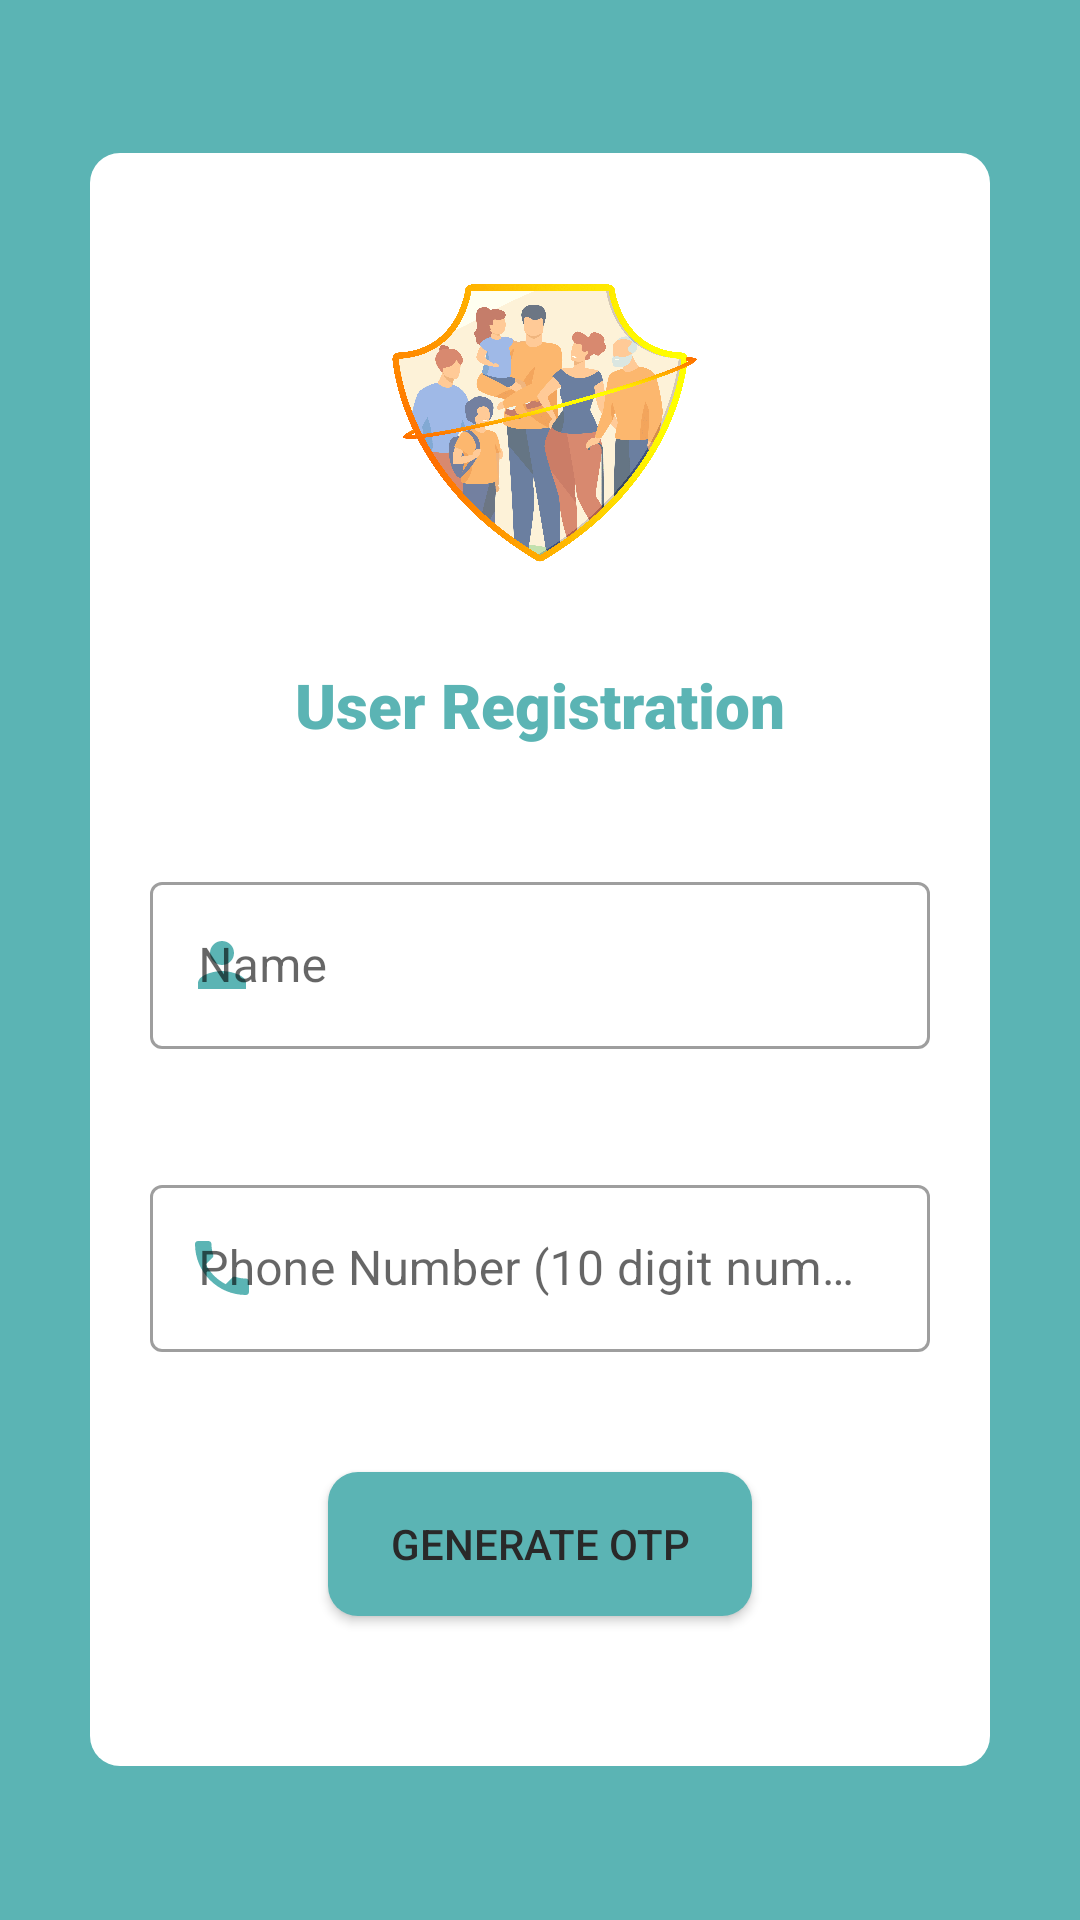

Reconstruct the res/layout file that produces this screen, plus the resources it refers to.
<!-- AndroidManifest.xml: application theme AppTheme -->
<!-- res/layout/activity_signup_user.xml -->
<?xml version="1.0" encoding="utf-8"?>
<LinearLayout
    xmlns:android="http://schemas.android.com/apk/res/android"
    android:layout_width="match_parent"
    android:layout_height="match_parent"
    android:gravity="center"
    android:background="@color/colorPrimary"
    xmlns:app="http://schemas.android.com/apk/res-auto"
    android:orientation="vertical">

    <LinearLayout
        android:layout_width="300dp"
        android:layout_height="wrap_content"
        android:gravity="center"
        android:paddingTop="30dp"
        android:paddingBottom="30dp"
        android:background="@drawable/layout_shape"
        android:orientation="vertical">

        <ImageView
            android:layout_width="120dp"
            android:layout_height="120dp"
            android:contentDescription="@string/app_icon"
            android:src="@drawable/nidar"/>

        <TextView
            android:id="@+id/tv_user_registration"
            android:layout_width="match_parent"
            android:layout_height="wrap_content"
            android:textAlignment="center"
            android:fontFamily="sans-serif-black"
            android:textColor="@color/colorPrimary"
            android:layout_margin="20dp"
            android:textSize="10pt"
            android:text="@string/user_registration"/>

        <com.google.android.material.textfield.TextInputLayout
            style="@style/Widget.MaterialComponents.TextInputLayout.OutlinedBox"
            app:startIconDrawable="@drawable/ic_person_black_24dp"
            app:startIconTint="@color/colorPrimary"
            android:layout_width="match_parent"
            android:layout_height="wrap_content"
            android:layout_margin="20dp"
            android:autofillHints=""
            android:hint="@string/user_name"
            app:hintTextColor="@color/colorPrimary"
            android:textColor="@color/textColor">

            <com.google.android.material.textfield.TextInputEditText
                android:id="@+id/et_name"
                android:layout_width="match_parent"
                android:layout_height="wrap_content"/>

        </com.google.android.material.textfield.TextInputLayout>

        <com.google.android.material.textfield.TextInputLayout
            style="@style/Widget.MaterialComponents.TextInputLayout.OutlinedBox"
            app:startIconDrawable="@drawable/ic_phone_black_24dp"
            app:startIconTint="@color/colorPrimary"
            android:layout_width="match_parent"
            android:layout_height="wrap_content"
            android:layout_margin="20dp"
            android:autofillHints=""
            android:hint="@string/phone_number"
            app:hintTextColor="@color/colorPrimary">

            <com.google.android.material.textfield.TextInputEditText
                android:id="@+id/et_phone_number"
                android:layout_width="match_parent"
                android:layout_height="wrap_content"
                android:inputType="phone"
                android:textColor="@color/textColor"/>

        </com.google.android.material.textfield.TextInputLayout>

        <Button
            android:id="@+id/btn_generate_otp"
            android:layout_width="wrap_content"
            android:layout_height="wrap_content"
            android:layout_margin="20dp"
            android:background="@drawable/button_shape"
            android:paddingStart="10pt"
            android:paddingEnd="10pt"
            android:layout_gravity="center"
            android:text="@string/generate_otp"
            android:textColor="@color/textColor"/>
    </LinearLayout>
</LinearLayout>
<!-- resources referenced by this layout -->
<resources>
  <color name="colorPrimary">#5bb4b4</color>
  <color name="textColor">#292929</color>
  <!-- drawable button_shape (drawable) -->
  <?xml version="1.0" encoding="utf-8"?>
  <shape xmlns:android="http://schemas.android.com/apk/res/android">
      <solid android:color="@color/colorPrimary"/>
      <stroke android:color="@color/colorAccent"/>
  
      <corners
          android:bottomLeftRadius="10dp"
          android:bottomRightRadius="10dp"
          android:topLeftRadius="10dp"
          android:topRightRadius="10dp"/>
  </shape>
  <!-- drawable ic_person_black_24dp (drawable) -->
  <vector android:height="24dp" android:tint="#70C8FF"
      android:viewportHeight="24.0" android:viewportWidth="24.0"
      android:width="24dp" xmlns:android="http://schemas.android.com/apk/res/android">
      <path android:fillColor="#FF000000" android:pathData="M12,12c2.21,0 4,-1.79 4,-4s-1.79,-4 -4,-4 -4,1.79 -4,4 1.79,4 4,4zM12,14c-2.67,0 -8,1.34 -8,4v2h16v-2c0,-2.66 -5.33,-4 -8,-4z"/>
  </vector>
  <!-- drawable ic_phone_black_24dp (drawable) -->
  <vector android:height="24dp" android:tint="#70C8FF"
      android:viewportHeight="24.0" android:viewportWidth="24.0"
      android:width="24dp" xmlns:android="http://schemas.android.com/apk/res/android">
      <path android:fillColor="#FF000000" android:pathData="M6.62,10.79c1.44,2.83 3.76,5.14 6.59,6.59l2.2,-2.2c0.27,-0.27 0.67,-0.36 1.02,-0.24 1.12,0.37 2.33,0.57 3.57,0.57 0.55,0 1,0.45 1,1V20c0,0.55 -0.45,1 -1,1 -9.39,0 -17,-7.61 -17,-17 0,-0.55 0.45,-1 1,-1h3.5c0.55,0 1,0.45 1,1 0,1.25 0.2,2.45 0.57,3.57 0.11,0.35 0.03,0.74 -0.25,1.02l-2.2,2.2z"/>
  </vector>
  <!-- drawable layout_shape (drawable) -->
  <?xml version="1.0" encoding="utf-8"?>
  <shape xmlns:android="http://schemas.android.com/apk/res/android">
      <solid android:color="#FFFFFF"/>
      <corners
          android:bottomLeftRadius="10dp"
          android:bottomRightRadius="10dp"
          android:topLeftRadius="10dp"
          android:topRightRadius="10dp"/>
  </shape>
  <!-- drawable nidar: jpeg bitmap (drawable, 71258 bytes) -->
  <string name="app_icon">App Icon</string>
  <string name="generate_otp">Generate OTP</string>
  <string name="phone_number">Phone Number (10 digit number)</string>
  <string name="user_name">Name</string>
  <string name="user_registration"><b>User Registration</b></string>
  <style name="AppTheme" parent="Theme.MaterialComponents.DayNight.NoActionBar">
          
          <item name="colorPrimary">@color/colorPrimary</item>
          <item name="colorPrimaryDark">@color/colorPrimaryDark</item>
          <item name="colorAccent">@color/colorAccent</item>
      </style>
  <color name="colorAccent">#7fbcf5</color>
  <color name="colorPrimaryDark">#308e9f</color>
</resources>
